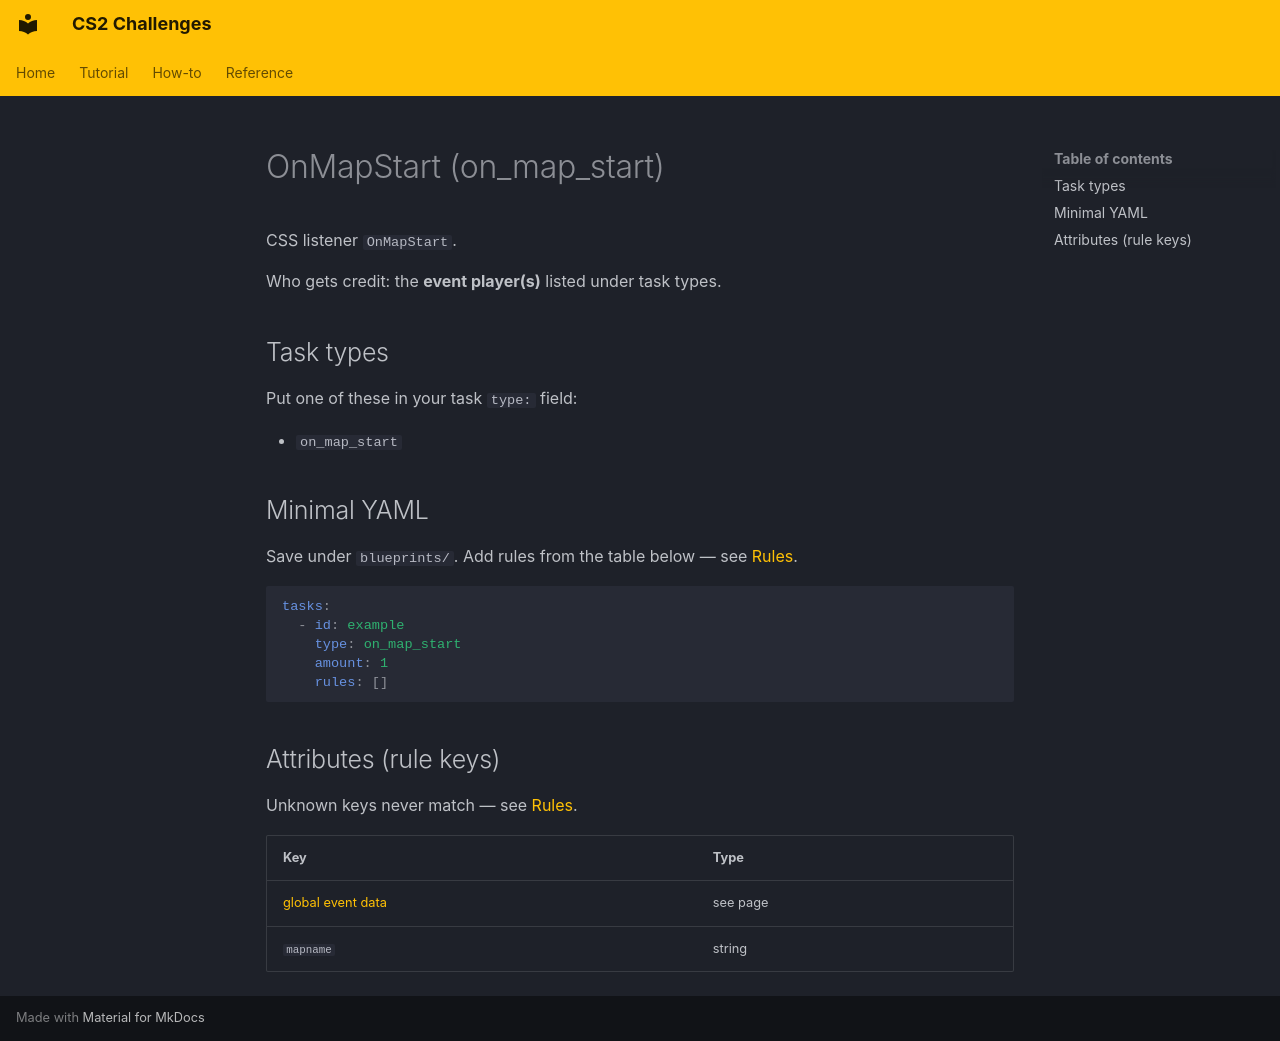

repository: Kandru/cs2-challenges · page: reference/events/OnMapStart/index.html · generator: mkdocs

# OnMapStart (on_map_start)

CSS listener `OnMapStart`.

Who gets credit: the **event player(s)** listed under task types.

## Task types

Put one of these in your task `type:` field:

- `on_map_start`

## Minimal YAML

Save under `blueprints/`. Add rules from the table below — see [Rules](../rules.md).

```yaml
tasks:
  - id: example
    type: on_map_start
    amount: 1
    rules: []
```

## Attributes (rule keys)

Unknown keys never match — see [Rules](../rules.md).

| Key | Type |
|-----|------|
| [global event data](../../rules/GlobalEventData.md) | see page |
| `mapname` | string |
